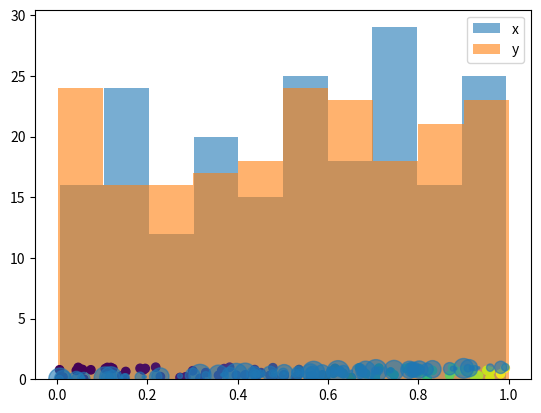

This chart was generated by the following Python code:
print("Hello World!")
x = 0.5

def raiz_cuadrada(x:float) -> float:
    return x**0.5

print("La raíz cuadrada de 1000 es: " + str(raiz_cuadrada(1000)))
#Grafico 1
import matplotlib.pyplot as plt
import numpy as np

np.random.seed(1234)

n = 200
x = np.random.rand(n)
y = np.random.rand(n)

plt.hist(x, bins=10, alpha=0.6, label="x")
plt.hist(y, bins=10, alpha=0.6, label="y")
plt.legend()
plt.show()
#--------------------------------------------------
#Gráfico 2

import matplotlib.pyplot as plt
import numpy as np

np.random.seed(1234)

n = 100
x = np.random.rand(n)
y = np.random.rand(n)
z = x**2
w = np.pi*np.random.randint(0,10,n)**2

plt.scatter(x, y, c=z) 
plt.scatter(x, x, s=w, alpha=0.6) 
plt.show()